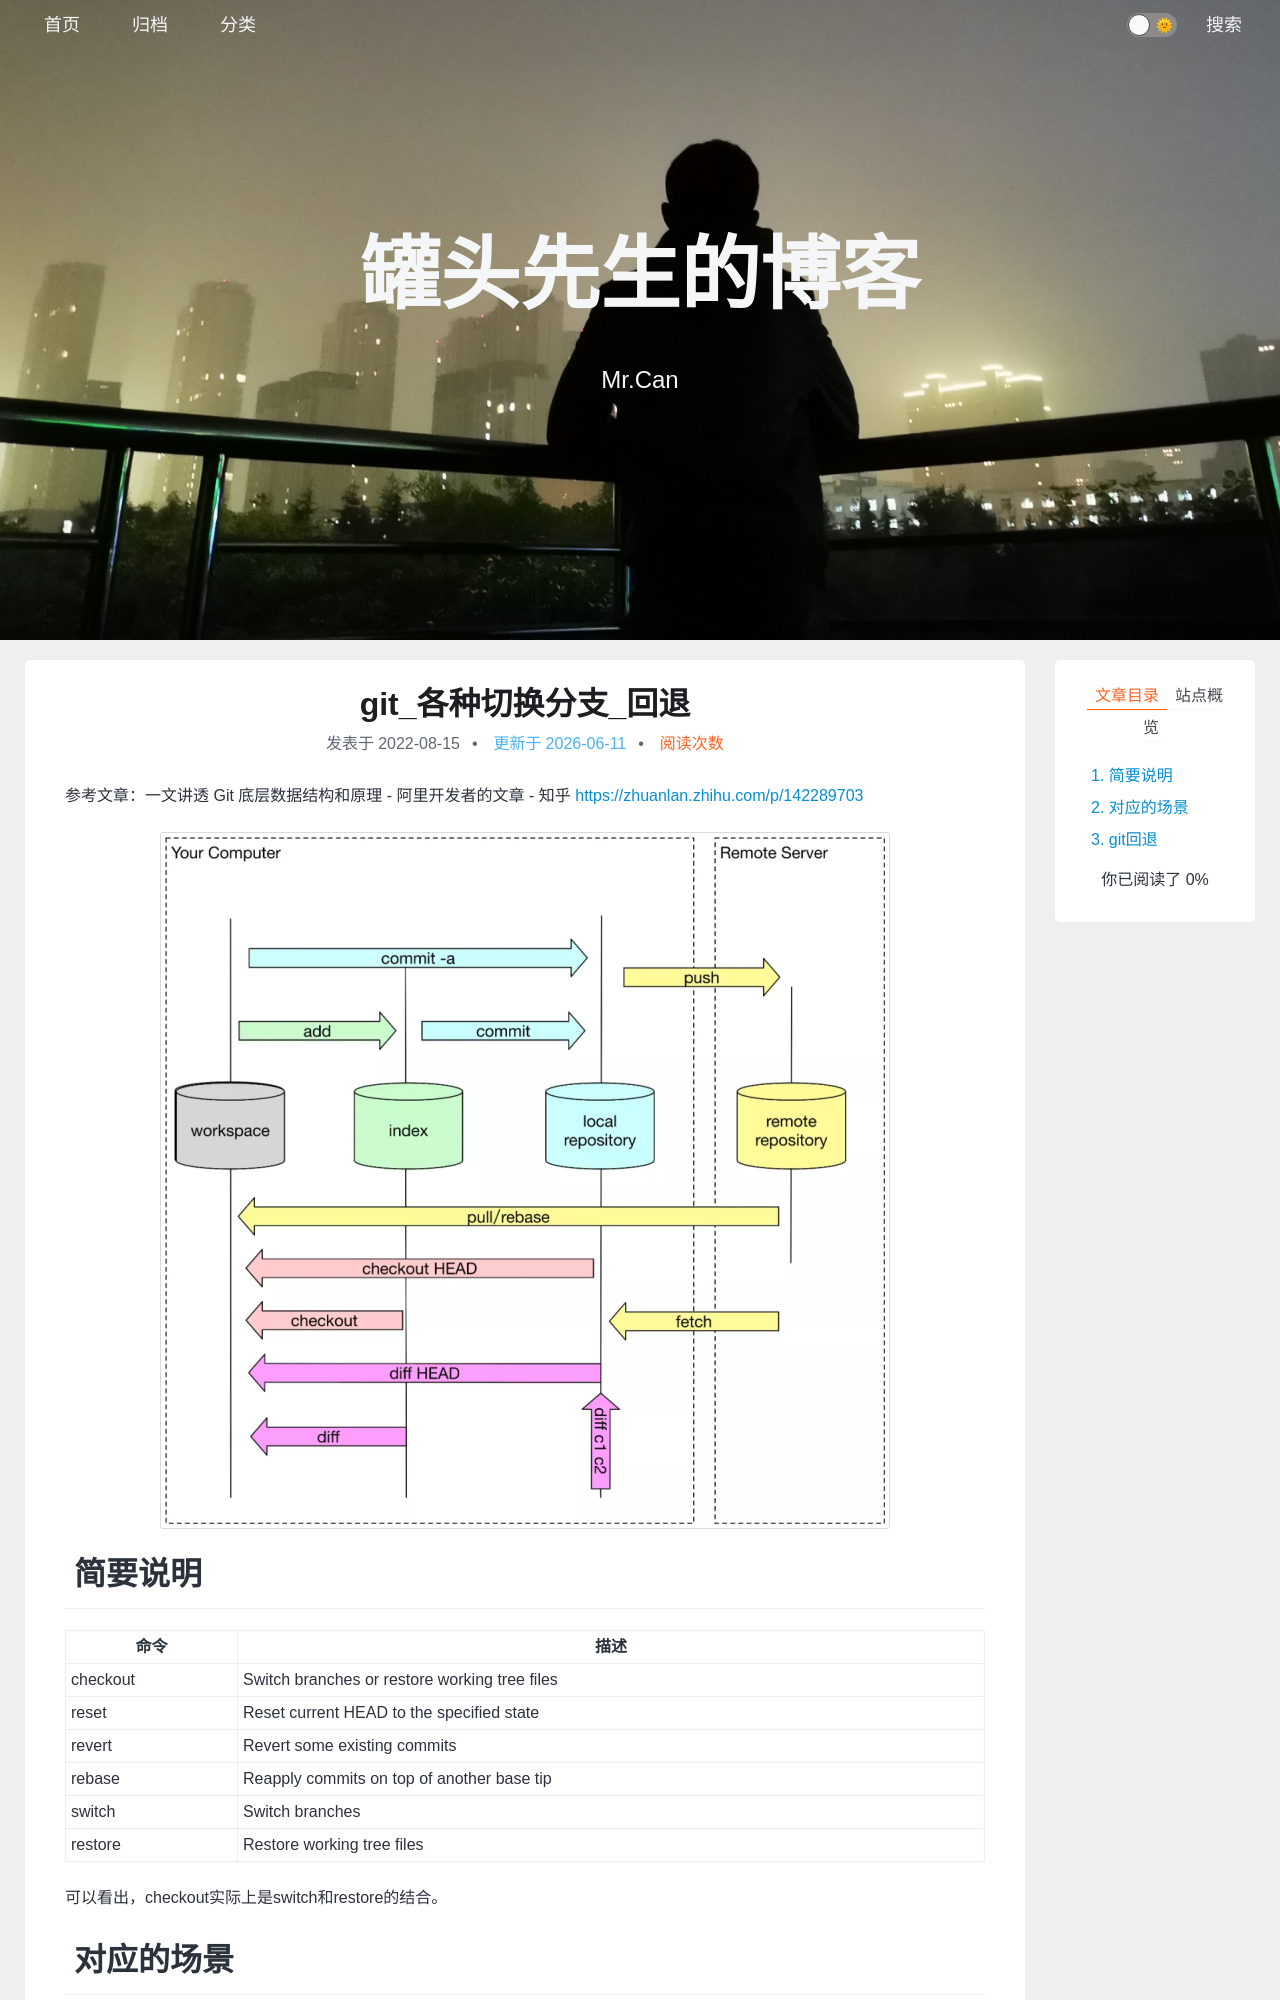

repository: xing-cg/xing-cg.github.io · page: git/git_各种切换分支_回退/index.html · generator: jekyll

---
title: git_各种切换分支_回退
categories:
  - - git
tags:
  - 
date: 2022/8/15
updated:
comments:
published:
---

参考文章：一文讲透 Git 底层数据结构和原理 - 阿里开发者的文章 - 知乎 https://zhuanlan.zhihu.com/p/142289703

![image-20220815154815483](../../images/Linux_git_add/image-20220815154815483.png)

# 简要说明

| 命令     | 描述                                          |
| -------- | --------------------------------------------- |
| checkout | Switch branches or restore working tree files |
| reset    | Reset current HEAD to the specified state     |
| revert   | Revert some existing commits                  |
| rebase   | Reapply commits on top of another base tip    |
| switch   | Switch branches                               |
| restore  | Restore working tree files                    |

可以看出，checkout实际上是switch和restore的结合。

# 对应的场景

## checkout

两个作用，一是切换分支，二是恢复工作区代码。如果checkout相同分支，则作用就是恢复工作区代码。因此，可以作用于，想要把未add的代码恢复到最新commit的状态。
